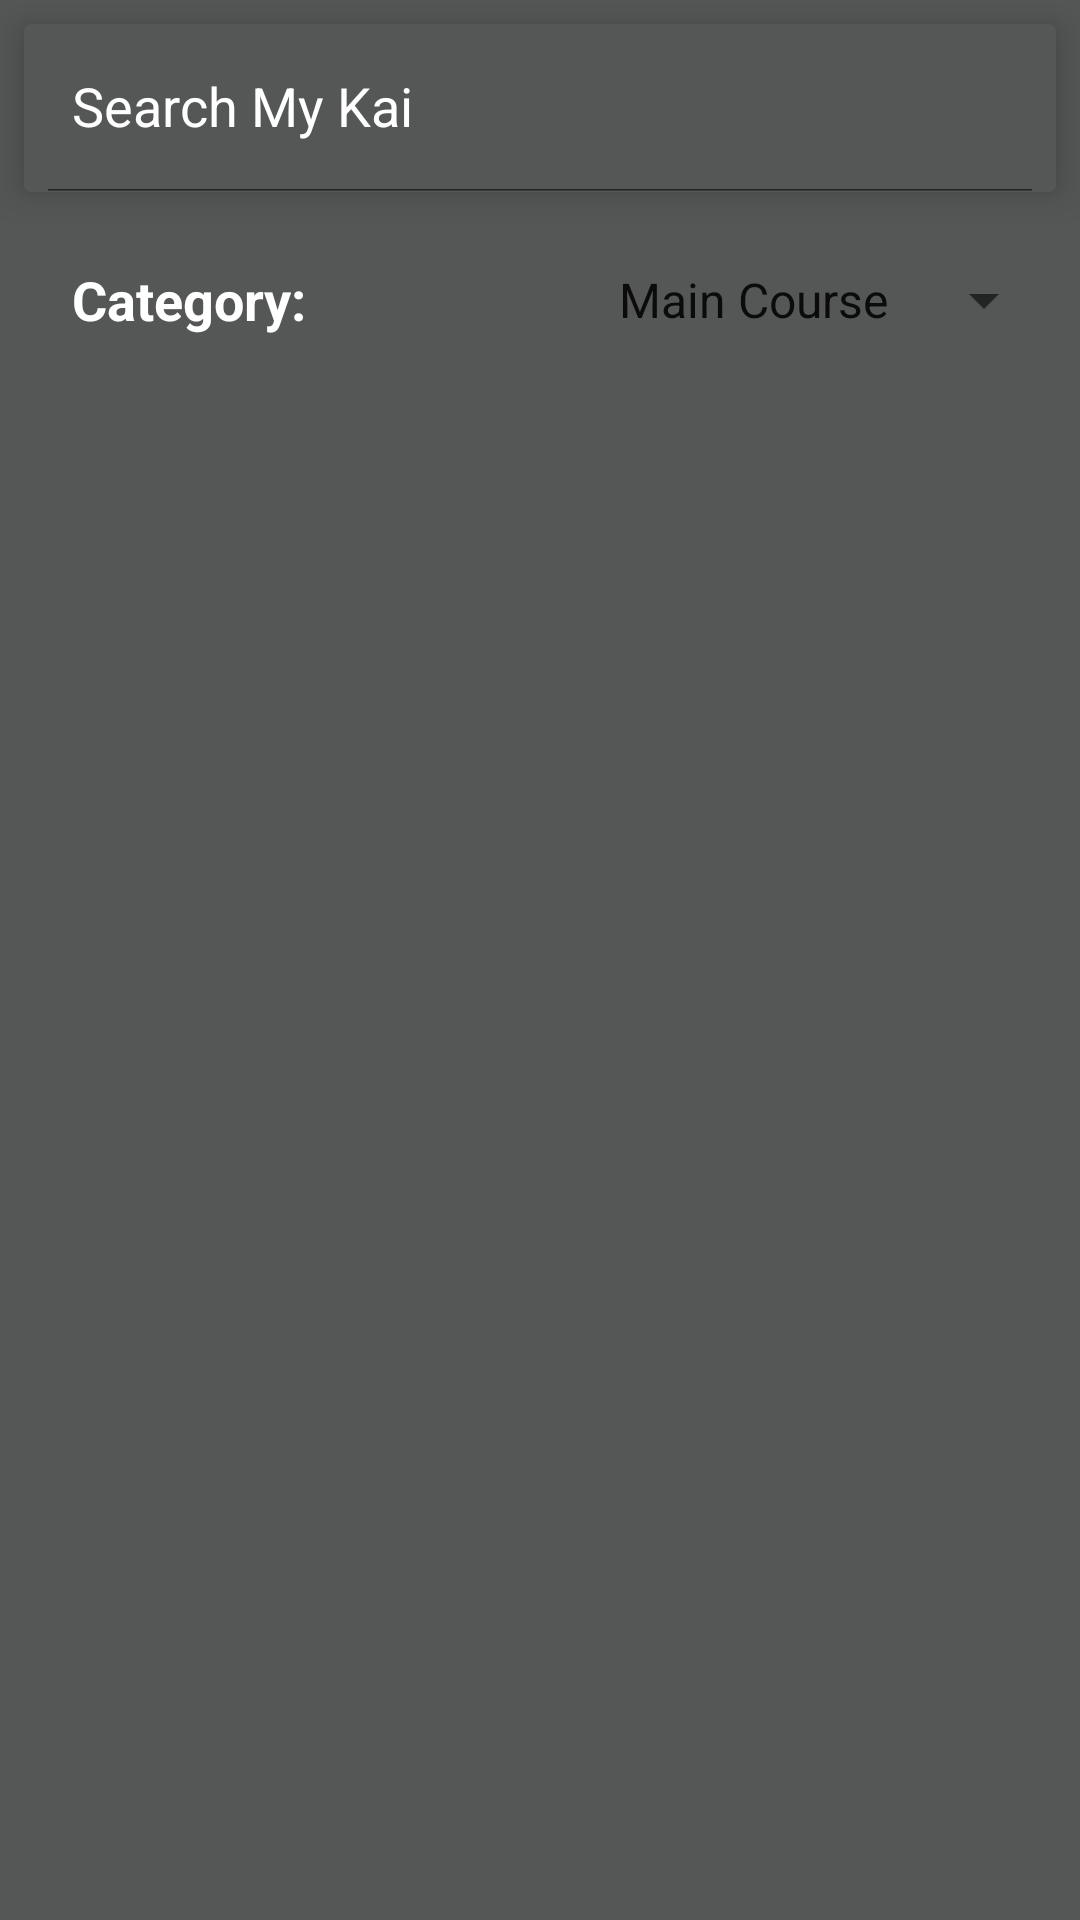

Layout XML and referenced resources for this Android screen:
<!-- AndroidManifest.xml: application theme Theme.FindMyKai -->
<!-- res/layout/fragment_search.xml -->
<?xml version="1.0" encoding="utf-8"?>
<LinearLayout xmlns:android="http://schemas.android.com/apk/res/android"
    xmlns:app="http://schemas.android.com/apk/res-auto"
    xmlns:tools="http://schemas.android.com/tools"
    android:layout_width="match_parent"
    android:layout_height="match_parent"
    android:orientation="vertical"
    android:background="@color/background"
    tools:context=".ui.search.SearchFragment">


    <androidx.cardview.widget.CardView
        app:cardElevation="8dp"
        app:cardBackgroundColor="@color/background"
        android:layout_margin="8dp"
        android:layout_width="match_parent"
        android:layout_height="?attr/actionBarSize">
        <androidx.appcompat.widget.SearchView
            android:id="@+id/searchView_search_input"
            app:queryHint="@string/search_kai"
            app:iconifiedByDefault="false"
            app:searchIcon="@drawable/ic_search"
            android:layout_width="match_parent"
            android:layout_height="match_parent"/>
    </androidx.cardview.widget.CardView>

    <androidx.appcompat.widget.Toolbar
        android:layout_width="match_parent"
        android:layout_height="?attr/actionBarSize">
        <RelativeLayout
            android:gravity="center_vertical"
            android:layout_width="match_parent"
            android:layout_height="wrap_content">
            <TextView
                android:text="@string/recipe_category"
                android:textSize="18sp"
                android:gravity="center"
                android:textStyle="bold"
                android:textColor="@color/white"
                android:layout_alignParentStart="true"
                android:layout_marginStart="8dp"
                android:layout_width="wrap_content"
                android:layout_height="match_parent"/>
            <Spinner
                android:id="@+id/spinner_tags"
                android:gravity="center"
                android:layout_alignParentEnd="true"
                android:entries="@array/tags"
                android:layout_marginEnd="8dp"
                android:layout_width="wrap_content"
                android:layout_height="match_parent"/>

        </RelativeLayout>
    </androidx.appcompat.widget.Toolbar>

    <androidx.recyclerview.widget.RecyclerView
        android:id="@+id/recyler_kai_results"
        android:layout_margin="4dp"
        android:layout_width="match_parent"
        android:layout_height="match_parent"/>

</LinearLayout>
<!-- resources referenced by this layout -->
<resources>
  <string-array name="tags">
          <item>@string/food_tag_1</item>
          <item>@string/food_tag_2</item>
          <item>@string/food_tag_3</item>
          <item>@string/food_tag_4</item>
          <item>@string/food_tag_5</item>
          <item>@string/food_tag_6</item>
          <item>@string/food_tag_7</item>
          <item>@string/food_tag_8</item>
          <item>@string/food_tag_9</item>
          <item>@string/food_tag_10</item>
          <item>@string/food_tag_11</item>
          <item>@string/food_tag_12</item>
          <item>@string/food_tag_13</item>
          <item>@string/food_tag_14</item>
      </string-array>
  <color name="background">#545756</color>
  <color name="white">#FFFFFFFF</color>
  <string name="recipe_category">Category: </string>
  <string name="search_kai">Search My Kai</string>
  <style name="Theme.FindMyKai" parent="Theme.MaterialComponents.DayNight.DarkActionBar">
          
          <item name="colorPrimary">@color/purple_500</item>
          <item name="colorPrimaryVariant">@color/purple_700</item>
          <item name="colorOnPrimary">@color/white</item>
          
          <item name="colorSecondary">@color/teal_200</item>
          <item name="colorSecondaryVariant">@color/teal_700</item>
          <item name="colorOnSecondary">@color/black</item>
          
          <item name="android:statusBarColor">?attr/colorPrimaryVariant</item>
          
          <item name="android:editTextColor">@color/white</item>
          <item name="android:textColorHint">@color/white</item>
      </style>
  <string name="food_tag_1">Main Course</string>
  <string name="food_tag_2">Side Dish</string>
  <string name="food_tag_3">Dessert</string>
  <string name="food_tag_4">Appetizer</string>
  <string name="food_tag_5">Salad</string>
  <string name="food_tag_6">Bread</string>
  <string name="food_tag_7">Soup</string>
  <string name="food_tag_8">Sauce</string>
  <string name="food_tag_9">Marinade</string>
  <string name="food_tag_10">Fingerfood</string>
  <string name="food_tag_11">Snack</string>
  <string name="food_tag_12">Drink</string>
  <string name="food_tag_13">Breakfast</string>
  <string name="food_tag_14">Beverage</string>
  <color name="purple_500">#00A0B5</color>
  <color name="purple_700">#006D7A</color>
  <color name="teal_200">#11E4FF</color>
  <color name="teal_700">#00BCD4</color>
  <color name="black">#FF000000</color>
</resources>
